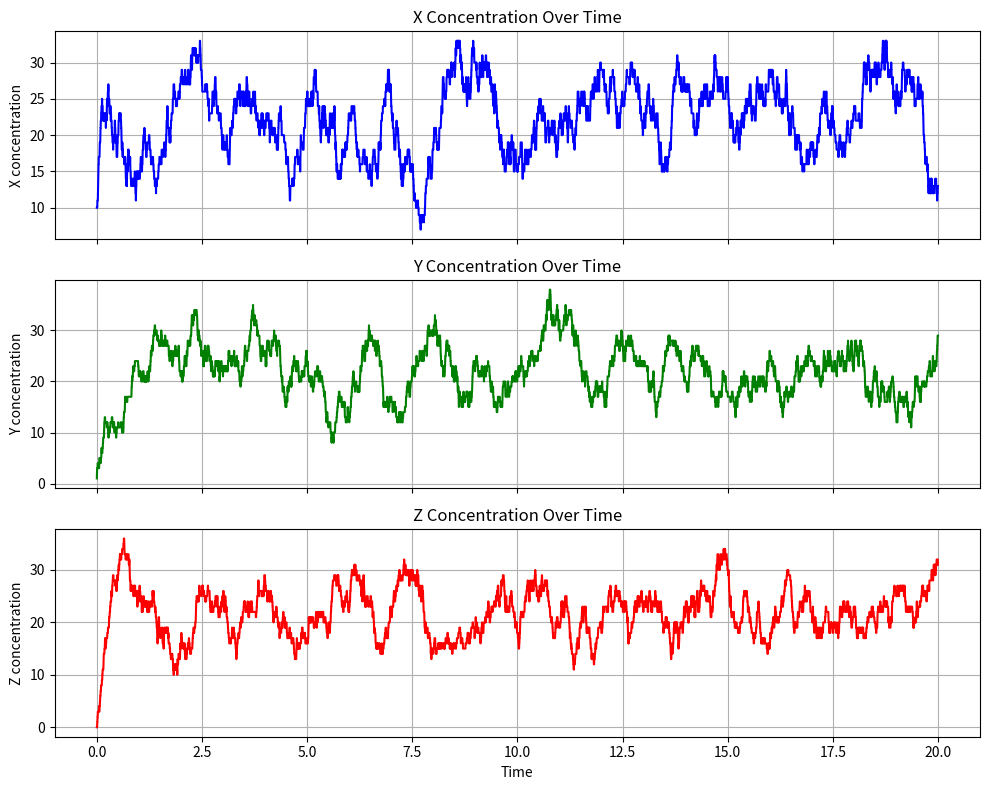

The matplotlib source for this figure:
import numpy as np
import matplotlib.pyplot as plt

class NegativeAutoregulationMotif:
    k1: float = 1.0      # Rate for X -> X + Y
    k2: float = 0.1      # Rate for Y degradation (Y -> ∅)
    k3: float = 0.01     # Rate for negative autoregulation (2Y -> Y)
    diff_rate: float = 0.05  # Diffusion rate between the cells

    # Simulation parameters
    k1: float = 1.0      # Rate for X -> X + Y
    k2: float = 0.1      # Rate for Y degradation (Y -> ∅)
    k3: float = 0.01     # Rate for negative autoregulation (2Y -> Y)
    diff_rate: float = 0.05  # Diffusion rate between the cells

    # Initial conditions
    X1: int = 100  # Number of X molecules in Cell 1 (steady state)
    X2: int = 100  # Number of X molecules in Cell 2 (steady state)
    Y1: int = 0    # Initial number of Y molecules in Cell 1
    Y2: int = 0    # Initial number of Y molecules in Cell 2
    t: float = 0     # Initial time

    # Time for simulation
    max_time = 50
    time_points = np.linspace(0, max_time, 500)
    Y1_concentration = []
    Y2_concentration = []

    # Function to perform Gillespie step
    def gillespie_step(self, X1: int, X2: int, Y1: int, Y2: int, t: float):
        k1 = self.k1
        k2 = self.k2
        k3 = self.k3
        diff_rate = self.diff_rate
        max_time = self.max_time

        rates = [
            k1 * X1,                # X1 -> X1 + Y1
            k1 * X2,                # X2 -> X2 + Y2
            k2 * Y1,                # Y1 -> ∅ (degradation in Cell 1)
            k2 * Y2,                # Y2 -> ∅ (degradation in Cell 2)
            # 2Y2 -> Y2 (negative autoregulation in Cell 2)
            k3 * Y2 * (Y2 - 1) / 2,
            diff_rate * Y1,         # Y1 diffuses to Y2
            diff_rate * Y2          # Y2 diffuses to Y1
        ]
        total_rate = sum(rates)

        if total_rate == 0:
            return t + max_time, X1, X2, Y1, Y2

        # Time step
        dt = np.random.exponential(1 / total_rate)

        # Which reaction occurs?
        r = np.random.uniform(0, total_rate)
        if r < rates[0]:
            Y1 += 1
        elif r < rates[0] + rates[1]:
            Y2 += 1
        elif r < rates[0] + rates[1] + rates[2]:
            Y1 -= 1
        elif r < rates[0] + rates[1] + rates[2] + rates[3]:
            Y2 -= 1
        elif r < rates[0] + rates[1] + rates[2] + rates[3] + rates[4]:
            Y2 -= 1
        elif r < rates[0] + rates[1] + rates[2] + rates[3] + rates[4] + rates[5]:
            Y1 -= 1
            Y2 += 1
        else:
            Y2 -= 1
            Y1 += 1

        return t + dt, X1, X2, Y1, Y2

    def simulate(self):
        t = self.t
        X1 = self.X1
        X2 = self.X2
        Y1 = self.Y1
        Y2 = self.Y2

        max_time = self.max_time
        Y1_concentration = self.Y1_concentration
        Y2_concentration = self.Y2_concentration

        # Simulation loop
        while t < max_time:
            t, X1, X2, Y1, Y2 = self.gillespie_step(X1, X2, Y1, Y2, t)

            Y1_concentration.append(Y1)
            Y2_concentration.append(Y2)

    def plot_results(self):
        max_time = self.max_time
        Y1_concentration = self.Y1_concentration
        Y2_concentration = self.Y2_concentration
    
        # Plot the results
        plt.figure(figsize=(10, 5))
        plt.plot(np.linspace(0, max_time, len(Y1_concentration)),
                Y1_concentration, label="Cell 1 (no autoregulation)")
        plt.plot(np.linspace(0, max_time, len(Y2_concentration)),
                Y2_concentration, label="Cell 2 (with autoregulation)")
        plt.xlabel("Time")
        plt.ylabel("Concentration of Y")
        plt.legend()
        plt.title("Reaction-Diffusion Model of Transcriptional Regulation")
        plt.grid(visible=True)
        plt.show()


class IncoherentFeedforwardLoopMotif:
    k1: float = 1.0 # Rate for X -> X + Z in Cell 1
    k2: float = 1.5 # Rate for X -> X + Z in Cell 2 (higher rate due to FFL)
    k3: float = 1.0 # Rate for X -> X + Y in Cell 2
    k4: float = 0.001 # Rate for Y + Z -> Y in Cell 2 (repression)
    k_degradation: float = 0.1  # Degradation rate for Y and Z
    diff_rate: float = 0.05  # Diffusion rate between the cells

    # Initial conditions
    X1: int = 100  # Number of X molecules in Cell 1 (steady state)
    X2: int = 100  # Number of X molecules in Cell 2 (steady state)
    Y2: int = 0    # Initial number of Y molecules in Cell 2
    Z1: int = 0    # Initial number of Z molecules in Cell 1
    Z2: int = 0    # Initial number of Z molecules in Cell 2
    t: float = 0   # Initial time

    # Time for simulation
    max_time = 50
    time_points = np.linspace(0, max_time, 500)
    Z1_concentration = []
    Z2_concentration = []

    # Function to perform Gillespie step
    def gillespie_step(self, X1: int, X2: int, Y2: int, Z1: int, Z2: int, t: float):
        k1 = self.k1
        k2 = self.k2
        k3 = self.k3
        k4 = self.k4
        k_degradation = self.k_degradation
        diff_rate = self.diff_rate
        max_time = self.max_time

        rates = [
            k1 * X1,                # X1 -> X1 + Z1 (Cell 1)
            k2 * X2,                # X2 -> X2 + Z2 (Cell 2)
            k3 * X2,                # X2 -> X2 + Y2 (Cell 2)
            k4 * Y2 * Z2,           # Y2 + Z2 -> Y2 (repression in Cell 2)
            k_degradation * Z1,     # Z1 -> ∅ (degradation in Cell 1)
            k_degradation * Z2,     # Z2 -> ∅ (degradation in Cell 2)
            k_degradation * Y2,     # Y2 -> ∅ (degradation in Cell 2)
            diff_rate * Z1,         # Z1 diffuses to Z2
            diff_rate * Z2          # Z2 diffuses to Z1
        ]
        total_rate = sum(rates)

        if total_rate == 0:
            return t + max_time, X1, X2, Y2, Z1, Z2

        # Time step
        dt = np.random.exponential(1 / total_rate)

        # Which reaction occurs?
        r = np.random.uniform(0, total_rate)
        if r < rates[0]:
            Z1 += 1
        elif r < rates[0] + rates[1]:
            Z2 += 1
        elif r < rates[0] + rates[1] + rates[2]:
            Y2 += 1
        elif r < rates[0] + rates[1] + rates[2] + rates[3]:
            Z2 -= 1
        elif r < rates[0] + rates[1] + rates[2] + rates[3] + rates[4]:
            Z1 -= 1
        elif r < rates[0] + rates[1] + rates[2] + rates[3] + rates[4] + rates[5]:
            Z2 -= 1
        elif r < rates[0] + rates[1] + rates[2] + rates[3] + rates[4] + rates[5] + rates[6]:
            Y2 -= 1
        elif r < rates[0] + rates[1] + rates[2] + rates[3] + rates[4] + rates[5] + rates[6] + rates[7]:
            Z1 -= 1
            Z2 += 1
        else:
            Z2 -= 1
            Z1 += 1

        return t + dt, X1, X2, Y2, Z1, Z2

    def simulate(self):
        t = self.t
        X1 = self.X1
        X2 = self.X2
        Y2 = self.Y2
        Z1 = self.Z1
        Z2 = self.Z2

        max_time = self.max_time
        Z1_concentration = self.Z1_concentration
        Z2_concentration = self.Z2_concentration

        # Simulation loop
        while t < max_time:
            t, X1, X2, Y2, Z1, Z2 = self.gillespie_step(X1, X2, Y2, Z1, Z2, t)

            Z1_concentration.append(Z1)
            Z2_concentration.append(Z2)

    def plot_results(self):
        max_time = self.max_time
        Z1_concentration = self.Z1_concentration
        Z2_concentration = self.Z2_concentration

        # Plot the results
        plt.figure(figsize=(10, 5))
        plt.plot(np.linspace(0, max_time, len(Z1_concentration)),
                 Z1_concentration, label="Cell 1 (simple activation)")
        plt.plot(np.linspace(0, max_time, len(Z2_concentration)),
                 Z2_concentration, label="Cell 2 (with FFL)")
        plt.xlabel("Time")
        plt.ylabel("Concentration of Z")
        plt.legend()
        plt.title("Reaction-Diffusion Model of Incoherent Feedforward Loop")
        plt.grid(visible=True)
        plt.show()


class RepressilatorMotif:
    def __init__(self):
        # Reaction rates
        self.k_prod = 1.0        # Rate for I -> I + X, I -> I + Y, I -> I + Z
        self.k_repress = 0.1     # Rate for X + Y -> Y, Y + Z -> Z, Z + X -> X
        self.k_degradation = 0.1  # Degradation rate for X, Y, Z
        self.diff_rate = 0.05    # Diffusion rate for X, Y, Z

        # Initial conditions
        self.I = 50  # Number of I molecules (steady state activator)
        self.X = 10   # Initial number of X molecules
        self.Y = 0    # Initial number of Y molecules
        self.Z = 0    # Initial number of Z molecules
        self.t = 0    # Initial time

        # Time for simulation
        self.max_time = 20
        self.time_points = np.linspace(0, self.max_time, 1000)
        self.X_concentration = []
        self.Y_concentration = []
        self.Z_concentration = []

    def gillespie_step(self, I, X, Y, Z, t):
        rates = [
            self.k_prod * I,            # I -> I + X
            self.k_prod * I,            # I -> I + Y
            self.k_prod * I,            # I -> I + Z
            self.k_repress * X * Y,     # X + Y -> Y (repression)
            self.k_repress * Y * Z,     # Y + Z -> Z (repression)
            self.k_repress * Z * X,     # Z + X -> X (repression)
            self.k_degradation * X,     # X -> ∅ (degradation)
            self.k_degradation * Y,     # Y -> ∅ (degradation)
            self.k_degradation * Z      # Z -> ∅ (degradation)
        ]
        total_rate = sum(rates)

        if total_rate == 0:
            return t + self.max_time, I, X, Y, Z

        # Time step
        dt = np.random.exponential(1 / total_rate)

        # Which reaction occurs?
        r = np.random.uniform(0, total_rate)
        if r < rates[0]:
            X += 1
        elif r < rates[0] + rates[1]:
            Y += 1
        elif r < rates[0] + rates[1] + rates[2]:
            Z += 1
        elif r < rates[0] + rates[1] + rates[2] + rates[3]:
            Y -= 1
        elif r < rates[0] + rates[1] + rates[2] + rates[3] + rates[4]:
            Z -= 1
        elif r < rates[0] + rates[1] + rates[2] + rates[3] + rates[4] + rates[5]:
            X -= 1
        elif r < rates[0] + rates[1] + rates[2] + rates[3] + rates[4] + rates[5] + rates[6]:
            X -= 1
        elif r < rates[0] + rates[1] + rates[2] + rates[3] + rates[4] + rates[5] + rates[6] + rates[7]:
            Y -= 1
        else:
            Z -= 1

        return t + dt, I, X, Y, Z

    def simulate(self):
        t = self.t
        I = self.I
        X = self.X
        Y = self.Y
        Z = self.Z

        while t < self.max_time:
            t, I, X, Y, Z = self.gillespie_step(I, X, Y, Z, t)

            self.X_concentration.append(X)
            self.Y_concentration.append(Y)
            self.Z_concentration.append(Z)

    def plot_results(self):
        # # Plot the results

        # Time points for plotting
        time_points = np.linspace(0, self.max_time, len(self.X_concentration))
        
        # Create a figure with 3 subplots (3 rows, 1 column)
        fig, axs = plt.subplots(3, 1, figsize=(10, 8), sharex=True)

        # Plot X concentration
        axs[0].plot(time_points, self.X_concentration, color='blue')
        axs[0].set_ylabel("X concentration")
        axs[0].set_title("X Concentration Over Time")
        axs[0].grid(visible=True)

        # Plot Y concentration
        axs[1].plot(time_points, self.Y_concentration, color='green')
        axs[1].set_ylabel("Y concentration")
        axs[1].set_title("Y Concentration Over Time")
        axs[1].grid(visible=True)

        # Plot Z concentration
        axs[2].plot(time_points, self.Z_concentration, color='red')
        axs[2].set_ylabel("Z concentration")
        axs[2].set_xlabel("Time")
        axs[2].set_title("Z Concentration Over Time")
        axs[2].grid(visible=True)

        # Adjust layout
        plt.tight_layout()
        plt.show()


if __name__ == "__main__":
    # model = NegativeAutoregulationMotif()
    model = RepressilatorMotif()
    model.simulate()
    model.plot_results()